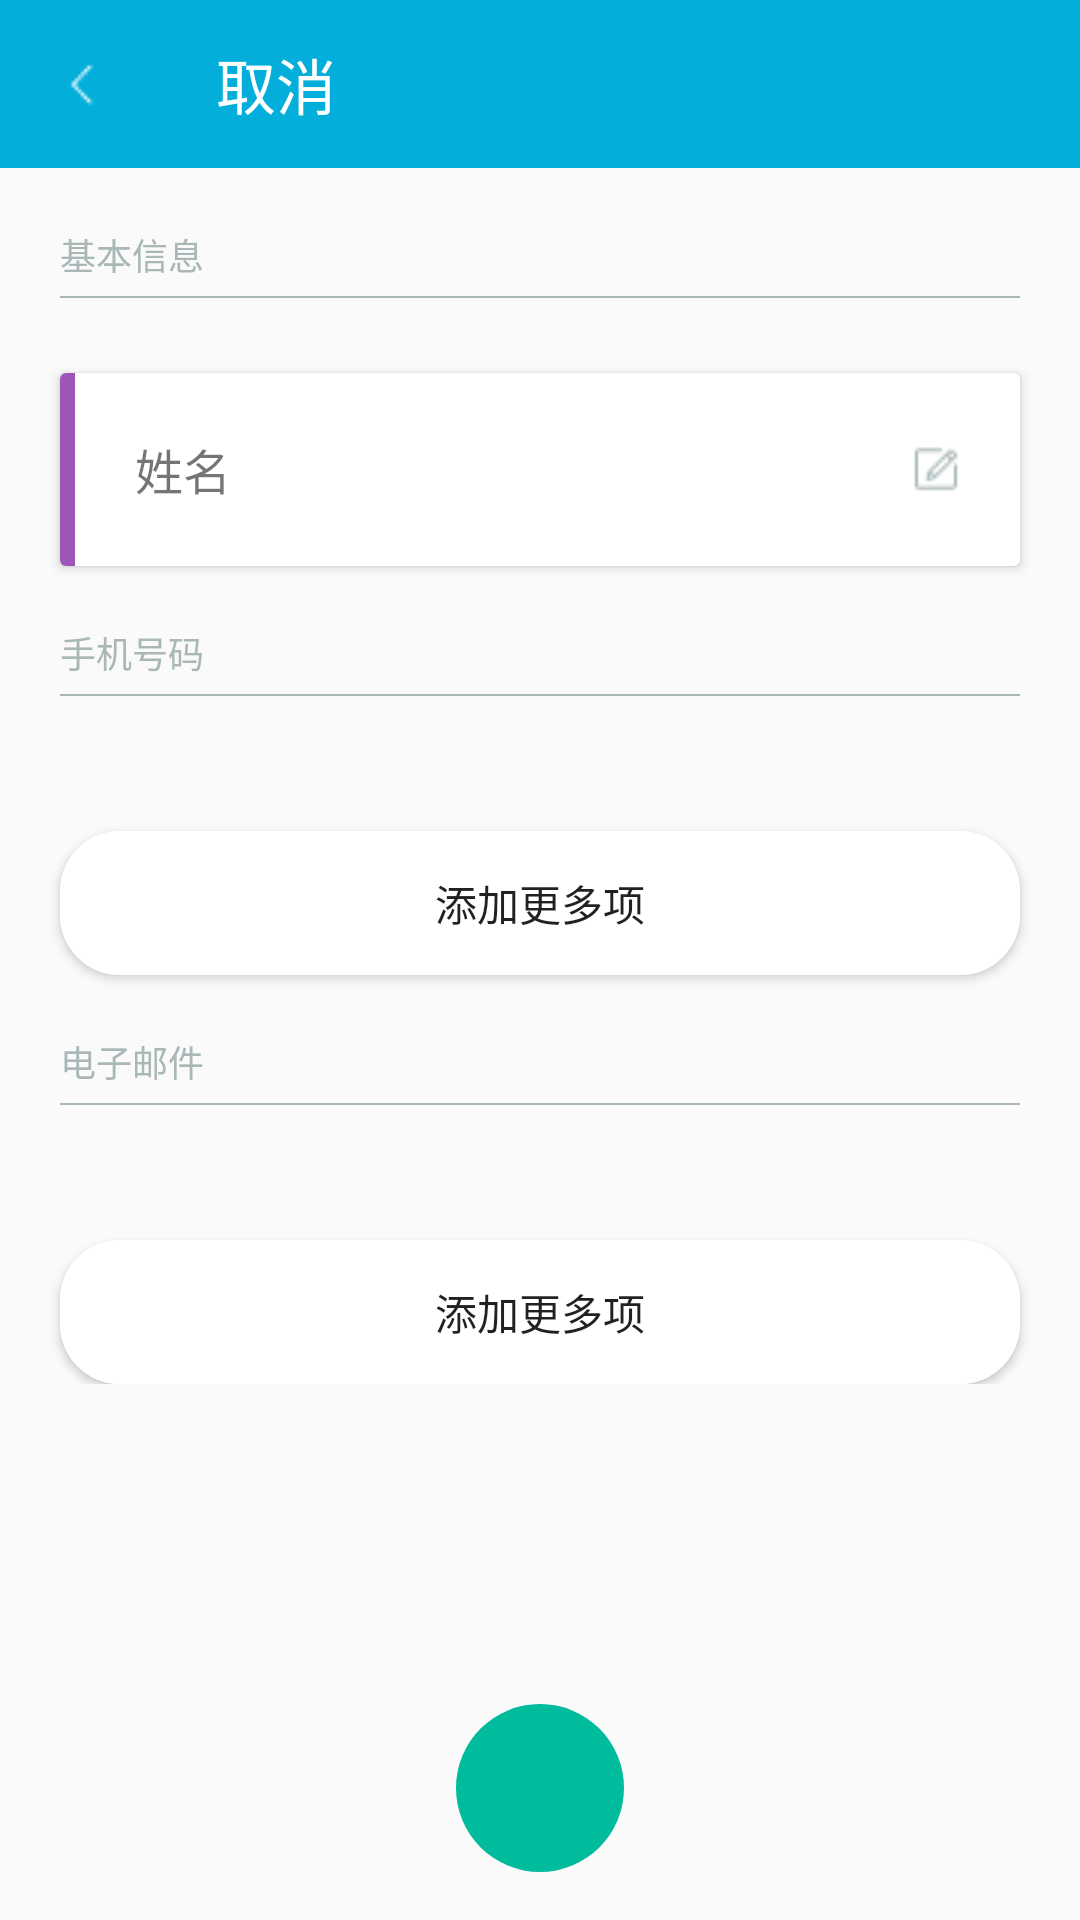

Android layout source for this screen:
<!-- AndroidManifest.xml: application theme AppTheme -->
<!-- res/layout/activity_edit_contact.xml -->
<?xml version="1.0" encoding="utf-8"?>
<RelativeLayout xmlns:android="http://schemas.android.com/apk/res/android"
    xmlns:app="http://schemas.android.com/apk/res-auto"
    android:layout_width="match_parent"
    android:layout_height="match_parent"
    android:orientation="vertical">

    <android.support.v7.widget.Toolbar
        android:id="@+id/id_toolbar"
        android:layout_width="match_parent"
        android:layout_height="?attr/actionBarSize"
        android:background="@color/colorPrimary"
        app:navigationIcon="@mipmap/ic_tb_back"
        app:title="@string/cancel_description"
        app:titleTextColor="@android:color/white" />

    <android.support.v4.widget.NestedScrollView
        android:layout_width="match_parent"
        android:layout_height="match_parent"
        android:layout_below="@id/id_toolbar"
        android:overScrollMode="never"
        android:scrollbars="none">

        <LinearLayout
            android:layout_width="match_parent"
            android:layout_height="wrap_content"
            android:orientation="vertical">

            <TextView
                android:layout_width="match_parent"
                android:layout_height="wrap_content"
                android:layout_marginTop="20dp"
                android:paddingLeft="20dp"
                android:paddingRight="20dp"
                android:text="@string/basic_config"
                android:textColor="@color/gray_dark"
                android:textSize="12sp" />

            <View
                android:layout_width="match_parent"
                android:layout_height="0.5dp"
                android:layout_marginBottom="5dp"
                android:layout_marginLeft="20dp"
                android:layout_marginRight="20dp"
                android:layout_marginTop="5dp"
                android:background="@color/gray_dark" />

            <android.support.v7.widget.CardView
                android:layout_width="match_parent"
                android:layout_height="wrap_content"
                android:layout_margin="20dp">

                <LinearLayout
                    android:layout_width="match_parent"
                    android:layout_height="wrap_content"
                    android:gravity="center_vertical"
                    android:orientation="horizontal">

                    <View
                        android:layout_width="5dp"
                        android:layout_height="match_parent"
                        android:background="@color/purple_light" />

                    <TextView
                        style="@style/edit_tag_style"
                        android:text="@string/contact_name" />

                    <EditText
                        android:id="@+id/id_edit_contact_name"
                        style="@style/edit_style"
                        android:inputType="text"
                        android:labelFor="@id/id_edit_contact_name" />
                </LinearLayout>

            </android.support.v7.widget.CardView>

            <TextView
                android:layout_width="match_parent"
                android:layout_height="wrap_content"
                android:paddingLeft="20dp"
                android:paddingRight="20dp"
                android:text="@string/phone"
                android:textColor="@color/gray_dark"
                android:textSize="12sp" />

            <View
                android:layout_width="match_parent"
                android:layout_height="0.5dp"
                android:layout_marginBottom="5dp"
                android:layout_marginLeft="20dp"
                android:layout_marginRight="20dp"
                android:layout_marginTop="5dp"
                android:background="@color/gray_dark" />

            <android.support.v7.widget.CardView
                android:layout_width="match_parent"
                android:layout_height="wrap_content"
                android:layout_margin="20dp"
                android:transitionName="phone_card">

                <LinearLayout
                    android:id="@+id/id_edit_phone_layout"
                    android:layout_width="match_parent"
                    android:layout_height="wrap_content"
                    android:orientation="vertical">

                </LinearLayout>
            </android.support.v7.widget.CardView>

            <Button
                android:id="@+id/id_edit_phone_type"
                android:layout_width="match_parent"
                android:layout_height="wrap_content"
                android:layout_gravity="center_horizontal"
                android:layout_marginLeft="20dp"
                android:layout_marginRight="20dp"
                android:background="@drawable/item_ripple_corner_shape"
                android:text="@string/add_more" />

            <TextView
                android:layout_width="match_parent"
                android:layout_height="wrap_content"
                android:layout_marginTop="20dp"
                android:paddingLeft="20dp"
                android:paddingRight="20dp"
                android:text="@string/email"
                android:textColor="@color/gray_dark"
                android:textSize="12sp" />

            <View
                android:layout_width="match_parent"
                android:layout_height="0.5dp"
                android:layout_marginBottom="5dp"
                android:layout_marginLeft="20dp"
                android:layout_marginRight="20dp"
                android:layout_marginTop="5dp"
                android:background="@color/gray_dark" />

            <android.support.v7.widget.CardView
                android:layout_width="match_parent"
                android:layout_height="wrap_content"
                android:layout_margin="20dp"
                android:transitionName="email_card">

                <LinearLayout
                    android:id="@+id/id_edit_email_layout"
                    android:layout_width="match_parent"
                    android:layout_height="wrap_content"
                    android:orientation="vertical">

                </LinearLayout>
            </android.support.v7.widget.CardView>

            <Button
                android:id="@+id/id_edit_email_type"
                android:layout_width="match_parent"
                android:layout_height="wrap_content"
                android:layout_gravity="center_horizontal"
                android:layout_marginLeft="20dp"
                android:layout_marginRight="20dp"
                android:background="@drawable/item_ripple_corner_shape"
                android:text="@string/add_more" />
        </LinearLayout>
    </android.support.v4.widget.NestedScrollView>

    <android.support.design.widget.FloatingActionButton
        android:id="@+id/id_manager_done"
        android:layout_width="wrap_content"
        android:layout_height="wrap_content"
        android:layout_alignParentBottom="true"
        android:layout_centerHorizontal="true"
        android:layout_margin="16dp"
        android:src="@mipmap/ic_fab_done"
        android:transitionName="fab"
        app:backgroundTint="@color/green_light"
        app:borderWidth="0dp"
        app:elevation="0dp" />

</RelativeLayout>
<!-- resources referenced by this layout -->
<resources>
  <color name="colorPrimary">#03AEDA</color>
  <color name="gray_dark">#a9b7b7</color>
  <color name="green_light">#00bb9c</color>
  <color name="purple_light">#9d55b8</color>
  <!-- drawable item_ripple_corner_shape (drawable-v21) -->
  <?xml version="1.0" encoding="utf-8"?>
  <ripple xmlns:android="http://schemas.android.com/apk/res/android"
      android:color="@color/gray_light">
  
      <item>
          <shape android:shape="rectangle">
              <solid android:color="@android:color/white" />
              <corners android:radius="20dp" />
              <stroke
                  android:width="0dp"
                  android:color="@android:color/transparent" />
          </shape>
      </item>
  
      <item android:drawable="@drawable/item_corner_shape" />
  
  </ripple>
  <!-- mipmap ic_tb_back: png bitmap (mipmap-mdpi, 228 bytes) -->
  <string name="add_more">添加更多项</string>
  <string name="basic_config">基本信息</string>
  <string name="cancel_description">取消</string>
  <string name="contact_name">姓名</string>
  <string name="email">电子邮件</string>
  <string name="phone">手机号码</string>
  <style name="edit_style">
          <item name="android:layout_width">match_parent</item>
          <item name="android:layout_height">wrap_content</item>
          <item name="android:background">@null</item>
          <item name="android:drawableRight">@mipmap/ic_write</item>
          <item name="android:drawablePadding">10dp</item>
          <item name="android:paddingBottom">20dp</item>
          <item name="android:paddingRight">20dp</item>
          <item name="android:paddingTop">20dp</item>
          <item name="android:singleLine">true</item>
          <item name="android:layout_gravity">center_vertical</item>
          <item name="android:gravity">center_vertical</item>
          <item name="android:ellipsize">end</item>
      </style>
  <style name="edit_tag_style">
          <item name="android:layout_width">wrap_content</item>
          <item name="android:layout_height">wrap_content</item>
          <item name="android:padding">20dp</item>
          <item name="android:textSize">@dimen/default_text_size</item>
          <item name="android:paddingBottom">20dp</item>
          <item name="android:paddingLeft">20dp</item>
          <item name="android:paddingTop">20dp</item>
          <item name="android:singleLine">true</item>
          <item name="android:ellipsize">end</item>
          <item name="android:layout_gravity">center_vertical</item>
          <item name="android:gravity">center_vertical</item>
      </style>
  <style name="AppTheme" parent="Theme.AppCompat.Light.NoActionBar">
          <item name="colorPrimary">@color/colorPrimary</item>
          <item name="colorPrimaryDark">@color/colorPrimaryDark</item>
          <item name="colorAccent">@color/colorAccent</item>
          <item name="android:windowNoTitle">true</item>
          <item name="android:windowActionBar">false</item>
          <item name="android:windowContentTransitions">true</item>
      </style>
  <color name="gray_light">#ecf0f1</color>
  <!-- drawable item_corner_shape (drawable) -->
  <?xml version="1.0" encoding="utf-8"?>
  <shape xmlns:android="http://schemas.android.com/apk/res/android"
      android:shape="rectangle">
  
      <solid android:color="@android:color/white" />
  
      <stroke
          android:width="0dp"
          android:color="@android:color/transparent" />
  
      <corners android:radius="20dp" />
  </shape>
  <dimen name="default_text_size">16sp</dimen>
  <color name="colorPrimaryDark">#03AEDA</color>
  <color name="colorAccent">#03AEDA</color>
</resources>
